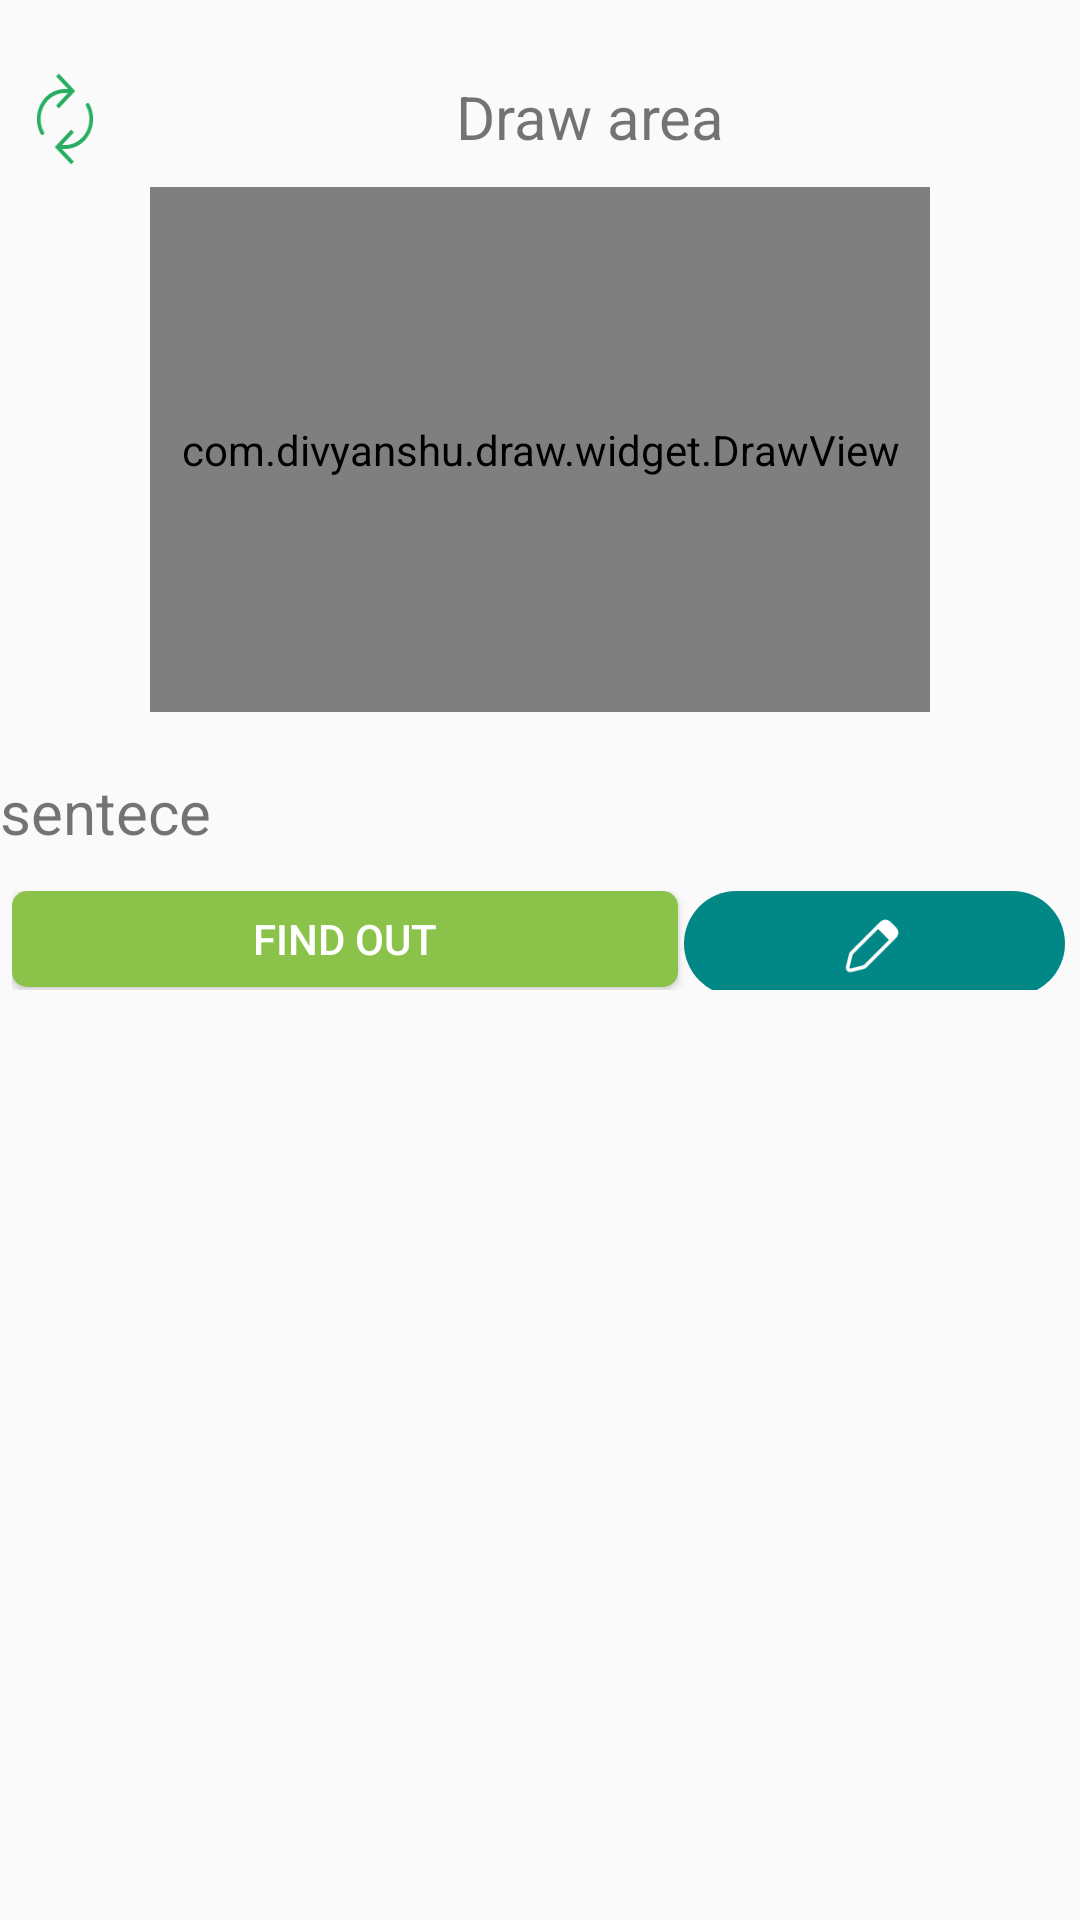

Write the Android layout XML for this screen, with the resource values it uses.
<!-- AndroidManifest.xml: application theme Theme.AppCompat.Light.NoActionBar -->
<!-- res/layout/fragment_draw.xml -->
<?xml version="1.0" encoding="utf-8"?>
<androidx.constraintlayout.widget.ConstraintLayout xmlns:android="http://schemas.android.com/apk/res/android"
    xmlns:app="http://schemas.android.com/apk/res-auto"
    xmlns:tools="http://schemas.android.com/tools"
    android:layout_width="match_parent"
    android:layout_height="match_parent"
    android:orientation="vertical"
    tools:context=".presentasion.fragment.draw.DrawFragment">

    <TextView
        android:id="@+id/textView"
        android:layout_width="328dp"
        android:layout_height="29dp"
        android:gravity="center"
        android:text="Draw area"
        android:textSize="20sp"
        app:layout_constraintBottom_toBottomOf="parent"
        app:layout_constraintEnd_toEndOf="parent"
        app:layout_constraintHorizontal_bias="0.92"
        app:layout_constraintStart_toEndOf="@+id/btndraw_reset"
        app:layout_constraintTop_toTopOf="parent"
        app:layout_constraintVertical_bias="0.04000002" />

    <Button
        android:id="@+id/btndraw_reset"
        android:layout_width="30dp"
        android:layout_height="32dp"
        android:layout_marginBottom="20dp"
        android:layout_weight="1"
        android:background="@drawable/refresh"
        app:layout_constraintBottom_toBottomOf="parent"
        app:layout_constraintEnd_toEndOf="parent"
        app:layout_constraintHorizontal_bias="0.02"
        app:layout_constraintStart_toStartOf="parent"
        app:layout_constraintTop_toTopOf="parent"
        app:layout_constraintVertical_bias="0.04000002" />

    <com.divyanshu.draw.widget.DrawView
        android:id="@+id/draw_lay"
        android:layout_width="0dp"
        android:layout_height="175dp"
        android:layout_marginStart="50dp"
        android:layout_marginEnd="50dp"
        android:background="#EAEAEA"
        app:layout_constraintBottom_toBottomOf="parent"
        app:layout_constraintEnd_toEndOf="parent"
        app:layout_constraintHorizontal_bias="0.0"
        app:layout_constraintStart_toStartOf="parent"
        app:layout_constraintTop_toBottomOf="@+id/textView"
        app:layout_constraintVertical_bias="0.022">

    </com.divyanshu.draw.widget.DrawView>

    <TextView
        android:id="@+id/etdraw_result"
        android:layout_width="0dp"
        android:layout_height="27dp"
        android:text="sentece"
        android:textSize="20sp"
        app:layout_constraintBottom_toBottomOf="parent"
        app:layout_constraintEnd_toEndOf="parent"
        app:layout_constraintHorizontal_bias="0.0"
        app:layout_constraintStart_toStartOf="parent"
        app:layout_constraintTop_toBottomOf="@+id/draw_lay"
        app:layout_constraintVertical_bias="0.052" />

    <LinearLayout
        android:id="@+id/linearLayout"
        android:layout_width="0dp"
        android:layout_height="33dp"
        android:layout_marginStart="4dp"
        android:layout_marginEnd="5dp"
        android:orientation="horizontal"
        app:layout_constraintBottom_toBottomOf="parent"
        app:layout_constraintEnd_toEndOf="parent"
        app:layout_constraintStart_toStartOf="parent"
        app:layout_constraintTop_toBottomOf="@+id/etdraw_result"
        app:layout_constraintVertical_bias="0.04000002">

        <Button
            android:id="@+id/btndraw_pred"
            android:layout_width="222dp"
            android:layout_height="32dp"
            android:background="@drawable/corner_bg_dua"
            android:backgroundTint="#8BC34A"
            android:gravity="center"
            android:text="Find out"
            android:textColor="#FFFFFF" />

        <androidx.constraintlayout.widget.ConstraintLayout
            android:id="@+id/btndraw_add"
            android:layout_width="145dp"
            android:layout_height="35dp"
            android:layout_marginStart="2dp"
            android:layout_weight="1"
            android:background="@drawable/corner_bg"
            android:backgroundTint="@color/teal_700"
            android:padding="2dp">

            <ImageView
                android:id="@+id/imageView"
                android:layout_width="29dp"
                android:layout_height="29dp"
                android:src="@drawable/tulis"
                app:layout_constraintBottom_toBottomOf="parent"
                app:layout_constraintEnd_toEndOf="parent"
                app:layout_constraintStart_toStartOf="parent"
                app:layout_constraintTop_toTopOf="parent" />
        </androidx.constraintlayout.widget.ConstraintLayout>
    </LinearLayout>

    <TextView
        android:id="@+id/tv_resultdraw"
        android:layout_width="0dp"
        android:layout_height="44dp"
        android:layout_marginStart="2dp"
        android:layout_marginBottom="156dp"
        android:textSize="20sp"
        app:layout_constraintBottom_toBottomOf="parent"
        app:layout_constraintEnd_toEndOf="parent"
        app:layout_constraintHorizontal_bias="0.0"
        app:layout_constraintStart_toStartOf="parent"
        app:layout_constraintTop_toBottomOf="@+id/linearLayout"
        app:layout_constraintVertical_bias="0.00999999" />

    <androidx.constraintlayout.widget.ConstraintLayout
        android:id="@+id/linearLayout4"
        android:layout_width="0dp"
        android:layout_height="155dp"
        android:orientation="horizontal"
        app:layout_constraintBottom_toBottomOf="parent"
        app:layout_constraintEnd_toEndOf="parent"
        app:layout_constraintHorizontal_bias="1.0"
        app:layout_constraintStart_toStartOf="parent"
        app:layout_constraintTop_toBottomOf="@+id/tv_resultdraw"
        app:layout_constraintVertical_bias="0.0">

        <ImageView
            android:id="@+id/img_icon"
            android:layout_width="82dp"
            android:layout_height="135dp"
            android:layout_marginStart="16dp"
            android:layout_marginEnd="10dp"
            android:layout_marginBottom="67dp"
            android:layout_weight="1"
            app:layout_constraintBottom_toBottomOf="parent"
            app:layout_constraintEnd_toStartOf="@+id/tvresult_desc"
            app:layout_constraintHorizontal_bias="0.0"
            app:layout_constraintStart_toStartOf="parent"
            app:layout_constraintTop_toTopOf="parent"
            app:layout_constraintVertical_bias="0.0"
            tools:src="@tools:sample/avatars" />

        <TextView
            android:id="@+id/tvresult_desc"
            android:layout_width="259dp"
            android:layout_height="156dp"
            android:layout_marginEnd="8dp"
            android:layout_weight="1"
            android:padding="6dp"
            android:textSize="16sp"
            app:layout_constraintBottom_toBottomOf="parent"
            app:layout_constraintEnd_toEndOf="parent"
            app:layout_constraintHorizontal_bias="1.0"
            app:layout_constraintStart_toStartOf="parent"
            app:layout_constraintTop_toTopOf="parent"
            app:layout_constraintVertical_bias="0.0" />
    </androidx.constraintlayout.widget.ConstraintLayout>


</androidx.constraintlayout.widget.ConstraintLayout>
<!-- resources referenced by this layout -->
<resources>
  <color name="teal_700">#FF018786</color>
  <!-- drawable corner_bg (drawable) -->
  <?xml version="1.0" encoding="utf-8"?>
  <shape xmlns:android="http://schemas.android.com/apk/res/android">
      <solid android:color="#FFFFFF"/>
      <corners
          android:bottomLeftRadius="90dp"
          android:bottomRightRadius="90dp"
          android:topLeftRadius="90dp"
          android:topRightRadius="90dp"
          />
  </shape>
  <!-- drawable corner_bg_dua (drawable) -->
  <?xml version="1.0" encoding="utf-8"?>
  <shape xmlns:android="http://schemas.android.com/apk/res/android">
      <solid android:color="#FFFFFF"/>
      <corners
          android:bottomLeftRadius="5dp"
          android:bottomRightRadius="5dp"
          android:topLeftRadius="5dp"
          android:topRightRadius="5dp"
          />
  </shape>
  <!-- drawable refresh: png bitmap (drawable-v24, 1689 bytes) -->
  <!-- drawable tulis: png bitmap (drawable-v24, 722 bytes) -->
</resources>
